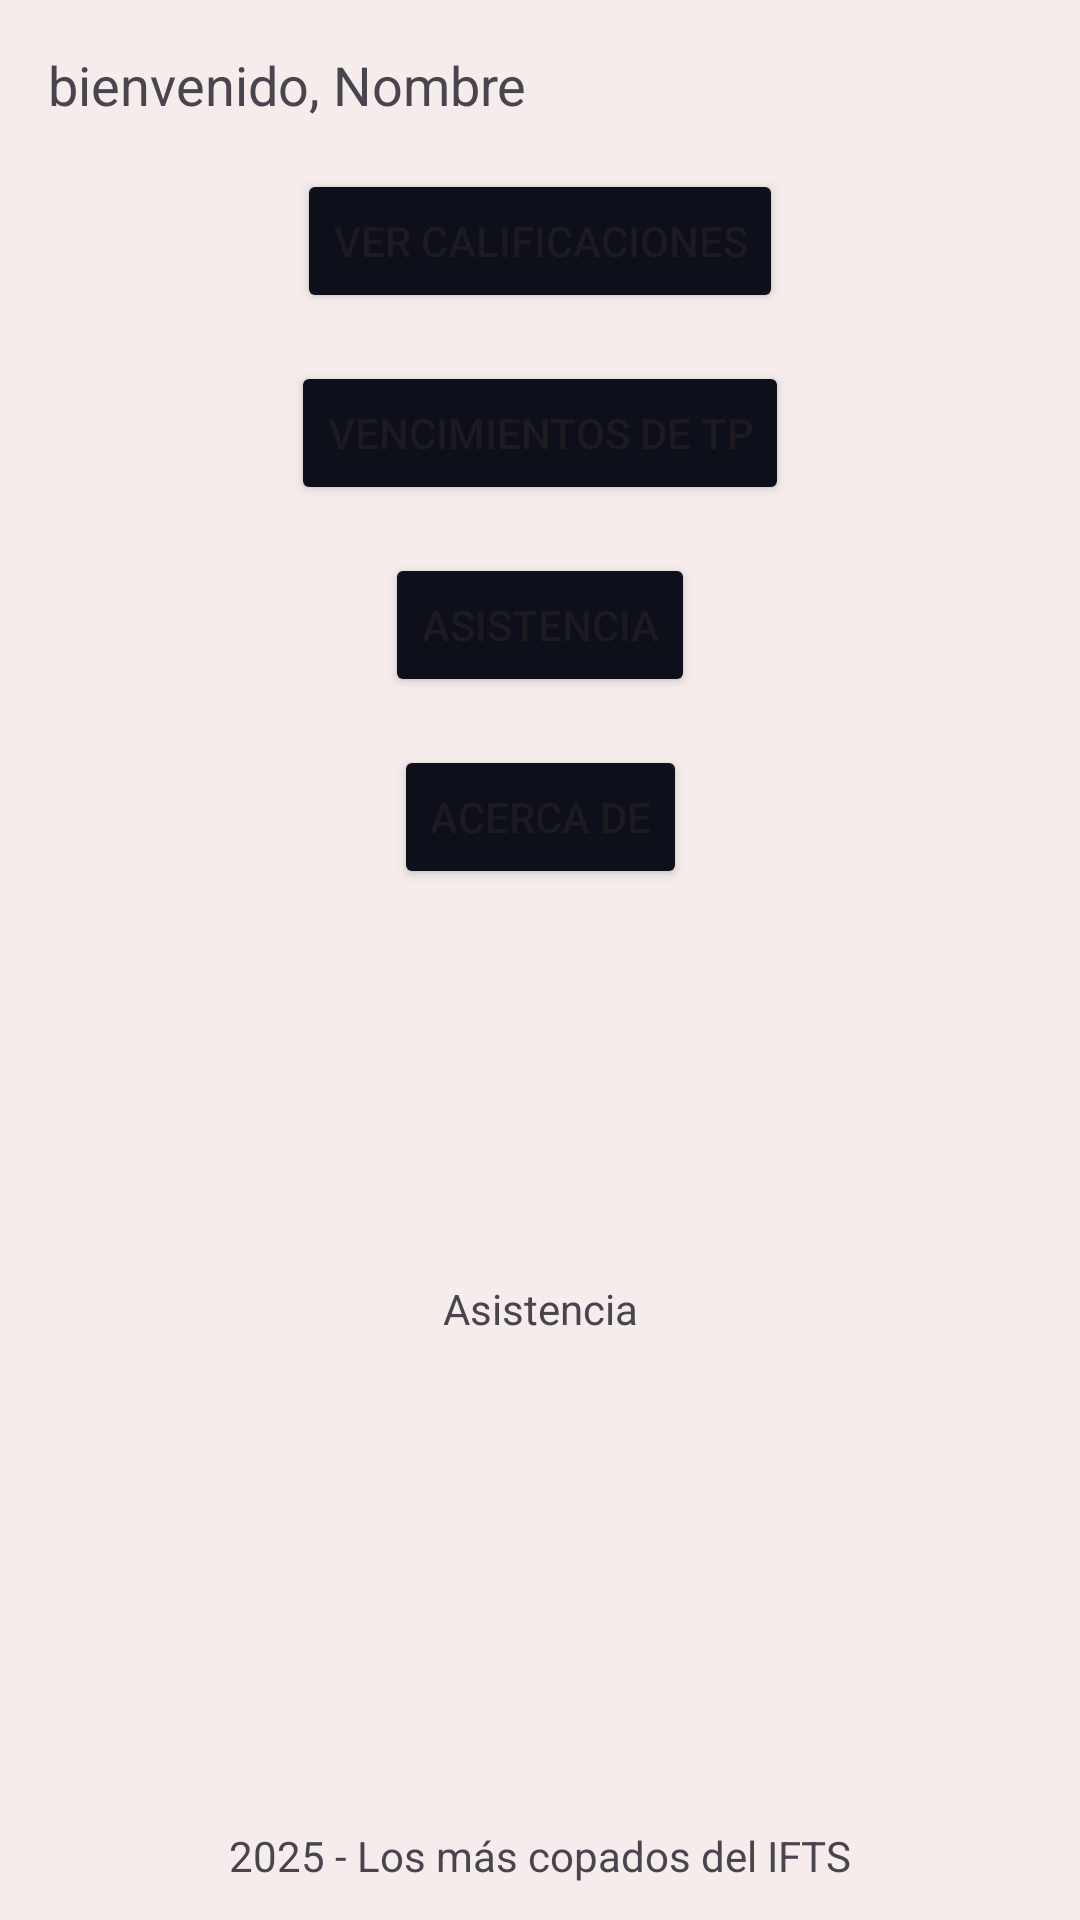

Here is an Android app screen rendered from its layout file. Give the layout XML and the strings, colors and styles it references.
<!-- AndroidManifest.xml: application theme Theme.IFTSEstudiantes -->
<!-- res/layout/activity_main.xml -->
<?xml version="1.0" encoding="utf-8"?>
<androidx.constraintlayout.widget.ConstraintLayout xmlns:android="http://schemas.android.com/apk/res/android"
xmlns:tools="http://schemas.android.com/tools"
android:layout_width="match_parent"
android:layout_height="match_parent"
xmlns:app="http://schemas.android.com/apk/res-auto"
android:background="@color/white">

<TextView
    android:id="@+id/tv_welcome"
    android:layout_width="wrap_content"
    android:layout_height="wrap_content"
    android:layout_margin="16dp"
    android:layout_marginStart="36dp"
    android:layout_marginTop="700dp"
    android:text="bienvenido, Nombre"
    android:textSize="18sp"
    app:layout_constraintStart_toStartOf="parent"
    app:layout_constraintTop_toTopOf="parent" />

<Button
    android:id="@+id/btn_assignments"
    android:layout_width="wrap_content"
    android:layout_height="wrap_content"
    android:layout_margin="16dp"
    android:layout_marginTop="16dp"
    android:backgroundTint="@color/black"
    android:text="Vencimientos de TP"
    app:layout_constraintTop_toBottomOf="@+id/btnCalificaciones"
    app:layout_constraintStart_toStartOf="parent"
    app:layout_constraintEnd_toEndOf="parent"
    tools:layout_editor_absoluteX="115dp" />

<Button
    android:id="@+id/btnAbout"
    android:layout_width="wrap_content"
    android:layout_height="wrap_content"
    android:layout_margin="16dp"
    android:layout_marginTop="16dp"
    android:backgroundTint="@color/black"
    android:text="Acerca de"
    app:layout_constraintStart_toStartOf="parent"
    app:layout_constraintEnd_toEndOf="parent"
    app:layout_constraintTop_toBottomOf="@+id/btnAsistencia"
    tools:layout_editor_absoluteX="115dp" />

<Button
    android:id="@+id/btnCalificaciones"
    android:layout_width="wrap_content"
    android:layout_height="wrap_content"
    android:layout_margin="16dp"
    android:layout_marginTop="80dp"
    android:backgroundTint="@color/black"
    android:text="Ver Calificaciones"
    app:layout_constraintStart_toStartOf="parent"
    app:layout_constraintEnd_toEndOf="parent"
    app:layout_constraintTop_toBottomOf="@+id/tv_welcome"
    tools:layout_editor_absoluteX="115dp" />

<Button
    android:id="@+id/btnAsistencia"
    android:layout_width="wrap_content"
    android:layout_height="wrap_content"
    android:layout_margin="16dp"
    android:layout_marginTop="16dp"
    android:backgroundTint="@color/black"
    android:text="Asistencia"
    app:layout_constraintStart_toStartOf="parent"
    app:layout_constraintEnd_toEndOf="parent"
    app:layout_constraintTop_toBottomOf="@+id/btn_assignments"
    tools:layout_editor_absoluteX="115dp" />

    <TextView
        android:layout_width="wrap_content"
        android:layout_height="wrap_content"
        android:text="Asistencia"
        app:layout_constraintStart_toStartOf="parent"
        app:layout_constraintEnd_toEndOf="parent"
        app:layout_constraintTop_toBottomOf="@+id/btnAsistencia"
        app:layout_constraintBottom_toBottomOf="parent"/>


<TextView
    android:layout_width="wrap_content"
    android:layout_height="wrap_content"
    app:layout_constraintBottom_toBottomOf="parent"
    android:text="2025 - Los más copados del IFTS"
    app:layout_constraintStart_toStartOf="parent"
    app:layout_constraintEnd_toEndOf="parent"
    android:layout_marginBottom="12dp"/>


</androidx.constraintlayout.widget.ConstraintLayout>
<!-- resources referenced by this layout -->
<resources>
  <color name="black">#0D101A</color>
  <color name="white">#F6ECEC</color>
  <style name="Theme.IFTSEstudiantes" parent="Base.Theme.IFTSEstudiantes" />
  <style name="Base.Theme.IFTSEstudiantes" parent="Theme.Material3.DayNight.NoActionBar">
          
          
      </style>
</resources>
